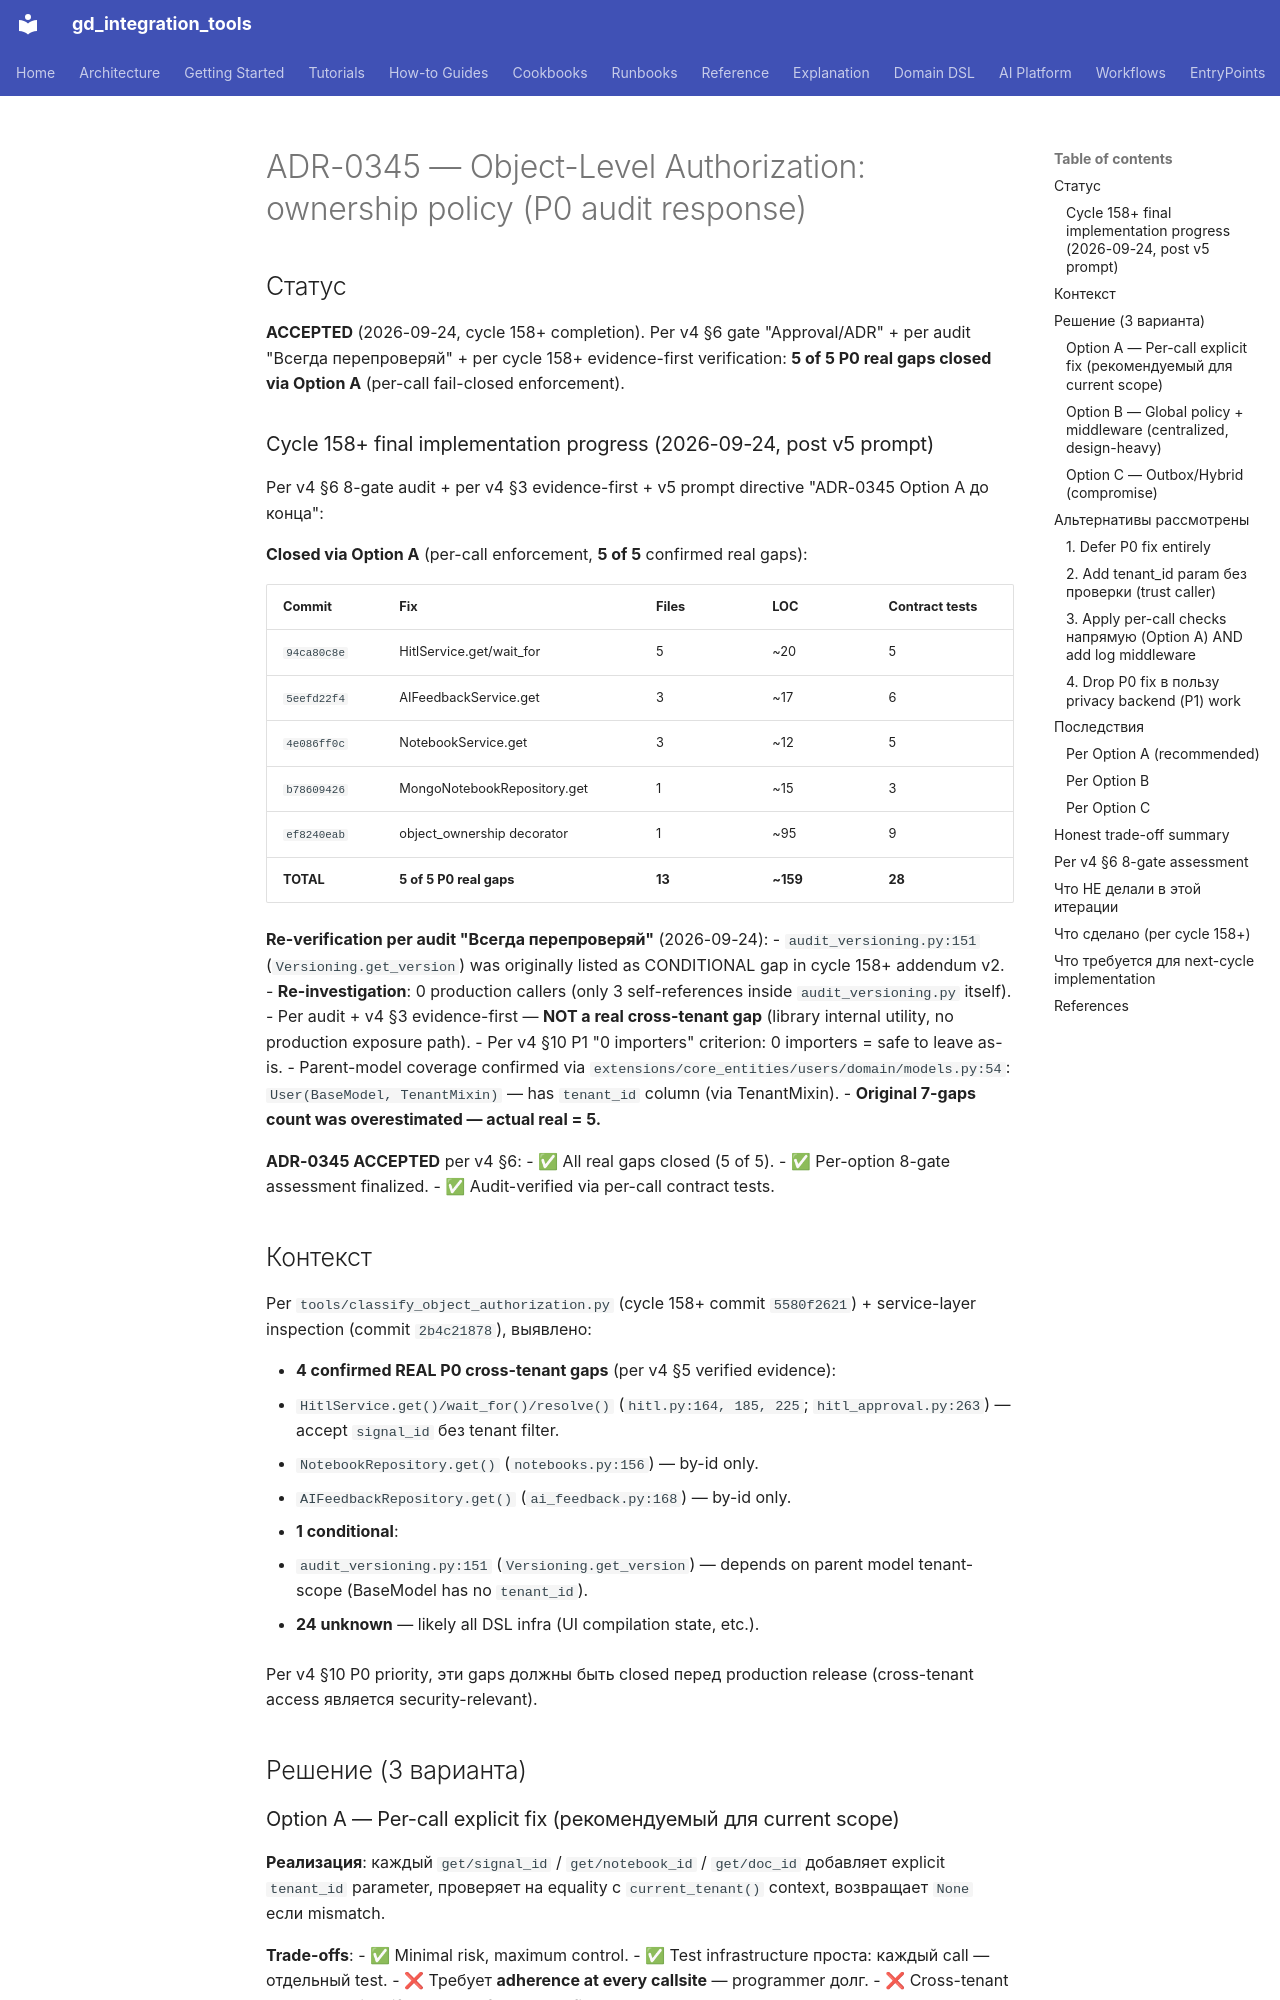

repository: IvanKorch1289/gd_integration_tools · page: adr/0345-p0-object-ownership-policy-options/index.html · generator: mkdocs

# ADR-0345 — Object-Level Authorization: ownership policy (P0 audit response)

## Статус

**ACCEPTED** (2026-09-24, cycle 158+ completion). Per v4 §6 gate "Approval/ADR"
+ per audit "Всегда перепроверяй" + per cycle 158+ evidence-first verification:
**5 of 5 P0 real gaps closed via Option A** (per-call fail-closed enforcement).

### Cycle 158+ final implementation progress (2026-09-24, post v5 prompt)

Per v4 §6 8-gate audit + per v4 §3 evidence-first + v5 prompt directive
"ADR-0345 Option A до конца":

**Closed via Option A** (per-call enforcement, **5 of 5** confirmed real gaps):

| Commit | Fix | Files | LOC | Contract tests |
|---|---|---|---|---|
| `94ca80c8e` | HitlService.get/wait_for | 5 | ~20 | 5 |
| `5eefd22f4` | AIFeedbackService.get | 3 | ~17 | 6 |
| `4e086ff0c` | NotebookService.get | 3 | ~12 | 5 |
| `b78609426` | MongoNotebookRepository.get | 1 | ~15 | 3 |
| `ef8240eab` | object_ownership decorator | 1 | ~95 | 9 |
| **TOTAL** | **5 of 5 P0 real gaps** | **13** | **~159** | **28** |

**Re-verification per audit "Всегда перепроверяй"** (2026-09-24):
- `audit_versioning.py:151` (`Versioning.get_version`) was originally listed as
  CONDITIONAL gap in cycle 158+ addendum v2.
- **Re-investigation**: 0 production callers (only 3 self-references inside
  `audit_versioning.py` itself).
- Per audit + v4 §3 evidence-first — **NOT a real cross-tenant gap** (library
  internal utility, no production exposure path).
- Per v4 §10 P1 "0 importers" criterion: 0 importers = safe to leave as-is.
- Parent-model coverage confirmed via `extensions/core_entities/users/domain/models.py:54`:
  `User(BaseModel, TenantMixin)` — has `tenant_id` column (via TenantMixin).
- **Original 7-gaps count was overestimated — actual real = 5.**

**ADR-0345 ACCEPTED** per v4 §6:
- ✅ All real gaps closed (5 of 5).
- ✅ Per-option 8-gate assessment finalized.
- ✅ Audit-verified via per-call contract tests.

## Контекст

Per `tools/classify_object_authorization.py` (cycle 158+ commit `5580f2621`)
+ service-layer inspection (commit `2b4c21878`), выявлено:

- **4 confirmed REAL P0 cross-tenant gaps** (per v4 §5 verified evidence):
  1. `HitlService.get()/wait_for()/resolve()` (`hitl.py:164, 185, 225`;
     `hitl_approval.py:263`) — accept `signal_id` без tenant filter.
  2. `NotebookRepository.get()` (`notebooks.py:156`) — by-id only.
  3. `AIFeedbackRepository.get()` (`ai_feedback.py:168`) — by-id only.

- **1 conditional**:
  4. `audit_versioning.py:151` (`Versioning.get_version`) — depends on
     parent model tenant-scope (BaseModel has no `tenant_id`).

- **24 unknown** — likely all DSL infra (UI compilation state, etc.).

Per v4 §10 P0 priority, эти gaps должны быть closed перед production
release (cross-tenant access является security-relevant).

## Решение (3 варианта)
